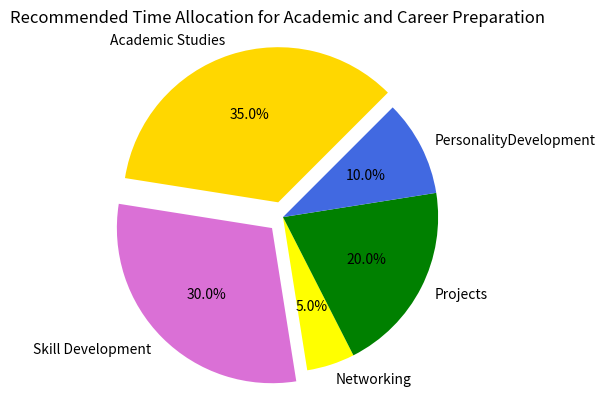

This chart was generated by the following Python code:
import matplotlib.pyplot as plt
# Data to be visualized in the pie chart
slice_labels = ['Academic Studies', 'Skill Development', 'Networking', 
'Projects','PersonalityDevelopment']
time_allocation = [35, 30, 5, 20,10] 
# Values representing the percentage of time for each category
# Colors for each category slice
slice_colors = ['gold', 'orchid', 'yellow','green','royalblue']
# Exploding the slices with the highest time allocation 
explode_values= (0.1,0.1, 0.0, 0,0)
# Creating the pie chart
plt.pie(time_allocation, explode=explode_values, labels=slice_labels, 
colors=slice_colors, autopct='%1.1f%%', startangle=45)
# Aspect ratio ensures that the pie chart is a circle, not an ellipse
plt.axis('equal')
# Title for the pie chart
plt.title('Recommended Time Allocation for Academic and Career Preparation')
# Displaying the pie chart
plt.show()
